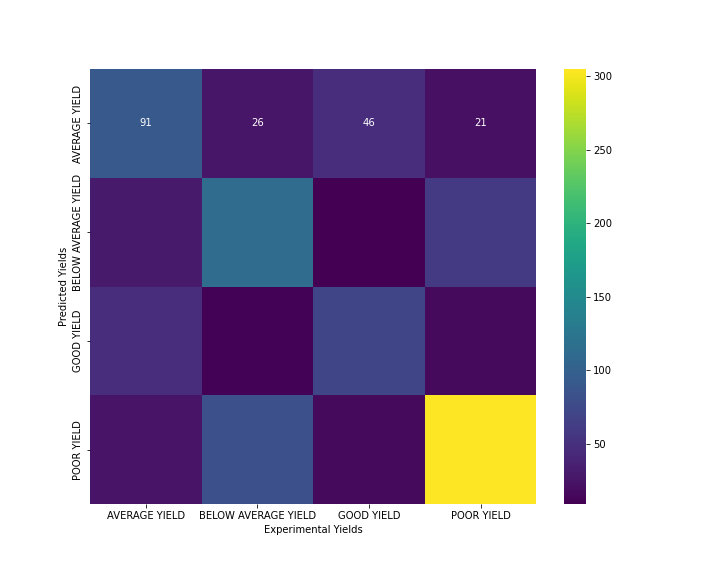

The data file committed next to this chart (first rows):
, Yields, Predicted Yields
0, POOR YIELD, POOR YIELD
1, AVERAGE YIELD, BELOW AVERAGE YIELD
2, POOR YIELD, POOR YIELD
3, GOOD YIELD, GOOD YIELD
4, POOR YIELD, POOR YIELD
5, AVERAGE YIELD, AVERAGE YIELD
6, POOR YIELD, POOR YIELD
7, BELOW AVERAGE YIELD, BELOW AVERAGE YIELD
8, BELOW AVERAGE YIELD, BELOW AVERAGE YIELD
9, AVERAGE YIELD, POOR YIELD
10, BELOW AVERAGE YIELD, BELOW AVERAGE YIELD
11, GOOD YIELD, GOOD YIELD
12, POOR YIELD, GOOD YIELD
13, BELOW AVERAGE YIELD, BELOW AVERAGE YIELD
14, POOR YIELD, POOR YIELD
15, BELOW AVERAGE YIELD, POOR YIELD
16, GOOD YIELD, AVERAGE YIELD
17, POOR YIELD, POOR YIELD
18, GOOD YIELD, GOOD YIELD
19, GOOD YIELD, GOOD YIELD
20, POOR YIELD, POOR YIELD
21, AVERAGE YIELD, GOOD YIELD
22, POOR YIELD, GOOD YIELD
23, POOR YIELD, POOR YIELD
24, POOR YIELD, POOR YIELD
25, POOR YIELD, POOR YIELD
26, POOR YIELD, POOR YIELD
27, AVERAGE YIELD, AVERAGE YIELD
28, POOR YIELD, POOR YIELD
29, AVERAGE YIELD, POOR YIELD
30, BELOW AVERAGE YIELD, BELOW AVERAGE YIELD
31, GOOD YIELD, GOOD YIELD
32, AVERAGE YIELD, GOOD YIELD
33, BELOW AVERAGE YIELD, POOR YIELD
34, POOR YIELD, POOR YIELD
35, POOR YIELD, POOR YIELD
36, BELOW AVERAGE YIELD, POOR YIELD
37, GOOD YIELD, BELOW AVERAGE YIELD
38, AVERAGE YIELD, GOOD YIELD
39, AVERAGE YIELD, GOOD YIELD
40, POOR YIELD, POOR YIELD
41, BELOW AVERAGE YIELD, BELOW AVERAGE YIELD
42, AVERAGE YIELD, AVERAGE YIELD
43, AVERAGE YIELD, POOR YIELD
44, BELOW AVERAGE YIELD, POOR YIELD
45, POOR YIELD, BELOW AVERAGE YIELD
46, BELOW AVERAGE YIELD, POOR YIELD
47, POOR YIELD, AVERAGE YIELD
48, BELOW AVERAGE YIELD, BELOW AVERAGE YIELD
49, AVERAGE YIELD, BELOW AVERAGE YIELD
50, GOOD YIELD, GOOD YIELD
51, POOR YIELD, POOR YIELD
52, GOOD YIELD, GOOD YIELD
53, BELOW AVERAGE YIELD, POOR YIELD
54, POOR YIELD, POOR YIELD
55, POOR YIELD, POOR YIELD
56, BELOW AVERAGE YIELD, AVERAGE YIELD
57, AVERAGE YIELD, GOOD YIELD
58, POOR YIELD, POOR YIELD
59, BELOW AVERAGE YIELD, POOR YIELD
... 905 more rows
